Run: headless pygame with SDL's dummy video driver; simulated clock (each Clock.tick advances the game by its frame time, no real sleeping); random seed 0; keys injected as events and as key.get_pressed() state; no mouse input.
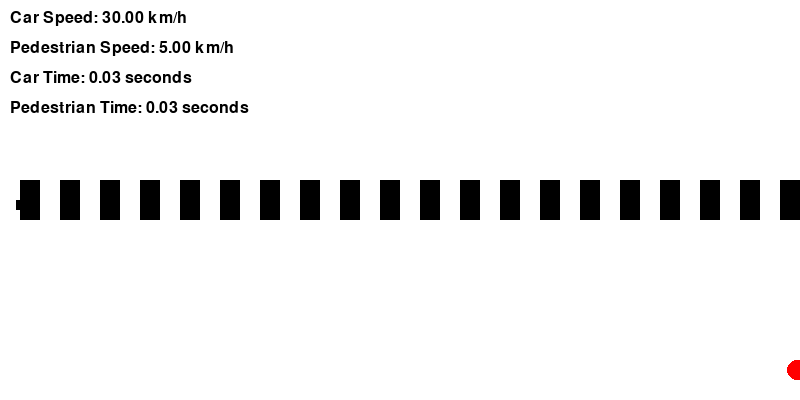
Frame 1 of 4 · flips 1–60 · no input
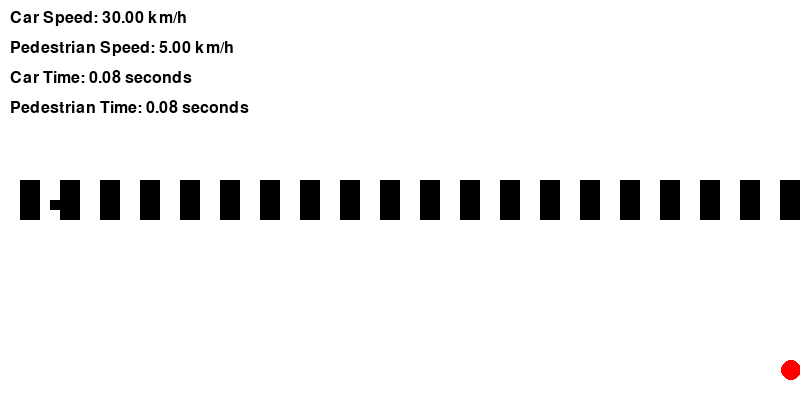
Frame 2 of 4 · flips 61–180 · tapped SPACE, RETURN · held RIGHT (→), D
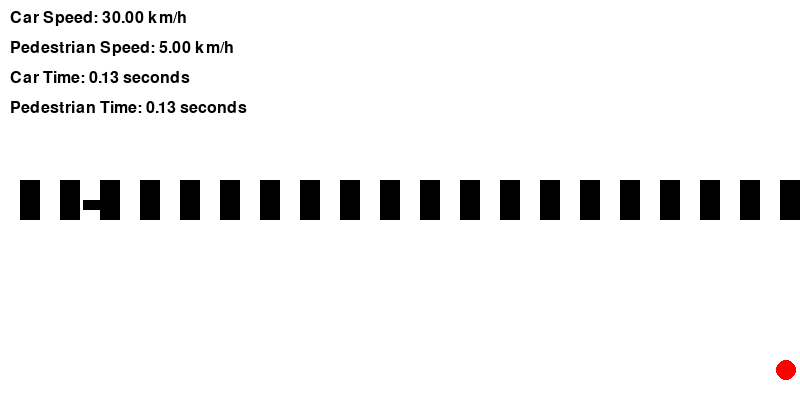
Frame 3 of 4 · flips 181–300 · held DOWN (↓), S
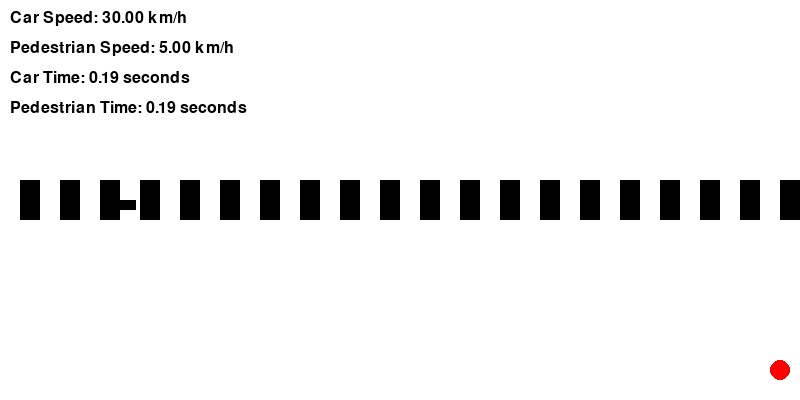
Frame 4 of 4 · flips 301–420 · held LEFT (←), A, UP (↑), W

The pygame program that drew these frames:

import pygame
import random
import time

# Initialize Pygame
pygame.init()

# Set up the simulation window
WIDTH = 800
HEIGHT = 400
FPS = 30

screen = pygame.display.set_mode((WIDTH, HEIGHT))
pygame.display.set_caption("Car-Pedestrian Simulation")

clock = pygame.time.Clock()

# Define colors
WHITE = (255, 255, 255)
BLACK = (0, 0, 0)
RED = (255, 0, 0)
GRAY = (128, 128, 128)

# Set up the car and pedestrian
car_x = 0
car_y = HEIGHT // 2
car_speed = 30.0 / 3.6  # Convert km/h to m/s

pedestrian_x = WIDTH
pedestrian_y = HEIGHT - 30
pedestrian_speed = 5.0 / 3.6  # Convert km/h to m/s

# Set up the virtual line and collision point
virtual_line = 3.0
collision_point = 18.0

# Get the current time
start_time = time.time()
collision_time = 0.0

# Main simulation loop
running = True
hit = False

while running:
    # Process input events
    for event in pygame.event.get():
        if event.type == pygame.QUIT:
            running = False

    # Update the car and pedestrian positions
    car_x += car_speed / FPS
    pedestrian_x -= pedestrian_speed / FPS

    # Check for collision
    if car_x >= collision_point and abs(car_y - pedestrian_y) <= virtual_line:
        hit = True
        if collision_time == 0.0:
            collision_time = time.time() - start_time

    # Render the scene
    screen.fill(WHITE)

    # Draw road
    pygame.draw.rect(screen, BLACK, (0, HEIGHT // 2 - 20, WIDTH, 40))

    # Draw zebra crossing
    for i in range(0, WIDTH, 40):
        pygame.draw.rect(screen, WHITE, (i, HEIGHT // 2 - 20, 20, 40))

    pygame.draw.rect(screen, BLACK, (car_x, car_y, 20, 10))  # Car
    pygame.draw.circle(screen, RED, (int(pedestrian_x), int(pedestrian_y)), 10)  # Pedestrian

    if hit:
        pygame.draw.line(screen, RED, (car_x, car_y), (int(pedestrian_x), int(pedestrian_y)), 2)  # Collision line

    # Calculate the elapsed time
    elapsed_time = time.time() - start_time

    # Display car and pedestrian speeds and times
    font = pygame.font.Font(None, 24)
    car_speed_text = font.render(f"Car Speed: {car_speed * 3.6:.2f} km/h", True, BLACK)
    pedestrian_speed_text = font.render(f"Pedestrian Speed: {pedestrian_speed * 3.6:.2f} km/h", True, BLACK)
    car_time_text = font.render(f"Car Time: {elapsed_time:.2f} seconds", True, BLACK)
    pedestrian_time_text = font.render(f"Pedestrian Time: {elapsed_time:.2f} seconds", True, BLACK)

    screen.blit(car_speed_text, (10, 10))
    screen.blit(pedestrian_speed_text, (10, 40))
    screen.blit(car_time_text, (10, 70))
    screen.blit(pedestrian_time_text, (10, 100))

    if hit:
        collision_time_text = font.render(f"Collision Time: {collision_time:.2f} seconds", True, RED)
        screen.blit(collision_time_text, (10, 130))

    # Update the display
    pygame.display.flip()

    # Limit the frame rate
    clock.tick(FPS)

# Quit the simulation
pygame.quit()
